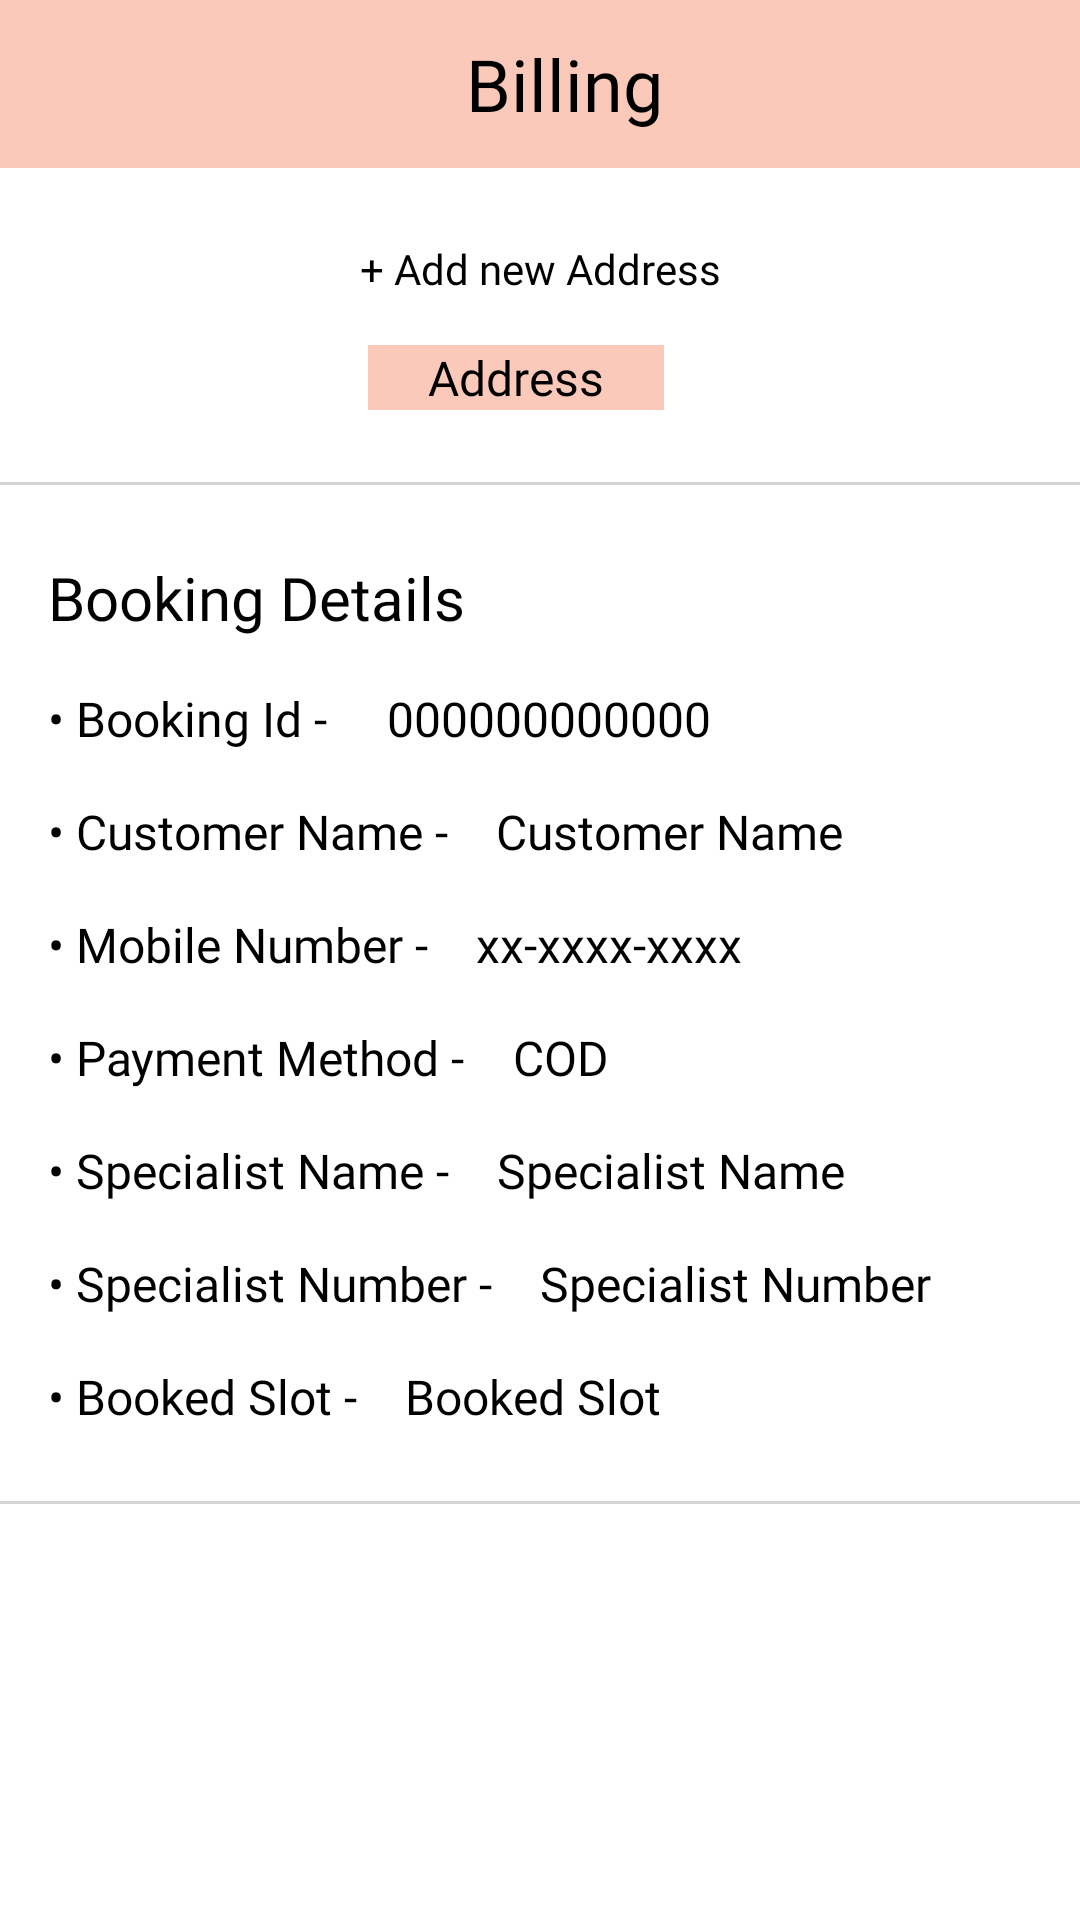

The Android layout XML behind this screen, and the referenced resources:
<!-- AndroidManifest.xml: application theme Theme.Kampo -->
<!-- res/layout/fragment_address.xml -->
<?xml version="1.0" encoding="utf-8"?>
<androidx.constraintlayout.widget.ConstraintLayout
    xmlns:android="http://schemas.android.com/apk/res/android"
    xmlns:app="http://schemas.android.com/apk/res-auto"
    xmlns:tools="http://schemas.android.com/tools"
    android:layout_width="match_parent"
    android:layout_height="match_parent"
    tools:context=".Fragments.AddressFragment">

    <androidx.appcompat.widget.Toolbar
        android:id="@+id/billingToolBar"
        android:layout_width="match_parent"
        android:layout_height="wrap_content"
        android:background="@color/pink"
        android:minHeight="?attr/actionBarSize"
        android:theme="?attr/actionBarTheme"
        app:layout_constraintEnd_toEndOf="parent"
        app:layout_constraintStart_toStartOf="parent"
        app:layout_constraintTop_toTopOf="parent">

        <LinearLayout
            android:layout_width="match_parent"
            android:layout_height="wrap_content"
            android:orientation="horizontal">

            <TextView
                android:id="@+id/billingHeading"
                android:layout_width="match_parent"
                android:layout_height="wrap_content"
                android:fontFamily="@font/poppins_semibold"
                android:gravity="center"
                android:text="Billing"
                android:textColor="?android:textColorPrimary"
                android:textSize="24sp"
                tools:layout_editor_absoluteY="16dp" />


        </LinearLayout>

    </androidx.appcompat.widget.Toolbar>

    <TextView
        android:id="@+id/addAddressText"
        android:layout_width="match_parent"
        android:layout_height="wrap_content"
        android:layout_marginTop="24dp"
        android:fontFamily="@font/poppins_medium"
        android:gravity="center"
        android:text="+ Add new Address"
        android:textColor="?android:textColorPrimary"
        app:layout_constraintEnd_toEndOf="parent"
        app:layout_constraintStart_toStartOf="parent"
        app:layout_constraintTop_toBottomOf="@+id/billingToolBar" />

    <TextView
        android:id="@+id/addressSelect"
        android:layout_width="wrap_content"
        android:layout_height="wrap_content"
        android:layout_marginStart="16dp"
        android:layout_marginTop="16dp"
        android:layout_marginEnd="32dp"
        android:background="@drawable/account_rectangle_box"
        android:fontFamily="@font/poppins_medium"
        android:paddingLeft="20dp"
        android:paddingRight="20dp"
        android:text="Address"
        android:textColor="?android:textColorPrimary"
        android:textSize="16sp"
        app:layout_constraintEnd_toEndOf="parent"
        app:layout_constraintStart_toStartOf="parent"
        app:layout_constraintTop_toBottomOf="@+id/addAddressText" />

    <View
        android:id="@+id/line_1"
        android:layout_width="match_parent"
        android:layout_height="1dp"
        android:layout_marginTop="24dp"
        android:background="#D3D3D3"
        app:layout_constraintEnd_toEndOf="parent"
        app:layout_constraintStart_toStartOf="parent"
        app:layout_constraintTop_toBottomOf="@+id/addressSelect" />

    <TextView
        android:id="@+id/bookingDetailText"
        android:layout_width="match_parent"
        android:layout_height="wrap_content"
        android:layout_marginStart="16dp"
        android:layout_marginTop="24dp"
        android:fontFamily="@font/poppins_semibold"
        android:text="Booking Details"
        android:textColor="?android:textColorPrimary"
        android:textSize="20sp"
        app:layout_constraintStart_toStartOf="parent"
        app:layout_constraintTop_toBottomOf="@+id/line_1" />

    <TextView
        android:id="@+id/bookingIdText"
        android:layout_width="wrap_content"
        android:layout_height="wrap_content"
        android:layout_marginStart="16dp"
        android:layout_marginTop="16dp"
        android:fontFamily="@font/poppins_medium"
        android:text="• Booking Id - "
        android:textColor="?android:textColorPrimary"
        android:textSize="16sp"
        app:layout_constraintStart_toStartOf="parent"
        app:layout_constraintTop_toBottomOf="@+id/bookingDetailText" />

    <TextView
        android:id="@+id/bookingIdUpdateText"
        android:layout_width="wrap_content"
        android:layout_height="wrap_content"
        android:layout_marginStart="16dp"
        android:layout_marginTop="16dp"
        android:fontFamily="@font/poppins_medium"
        android:text="000000000000"
        android:textColor="?android:textColorPrimary"
        android:textSize="16sp"
        app:layout_constraintStart_toEndOf="@+id/bookingIdText"
        app:layout_constraintTop_toBottomOf="@+id/bookingDetailText" />

    <TextView
        android:id="@+id/customerNameText"
        android:layout_width="wrap_content"
        android:layout_height="wrap_content"
        android:layout_marginStart="16dp"
        android:layout_marginTop="16dp"
        android:fontFamily="@font/poppins_medium"
        android:text="• Customer Name -"
        android:textColor="?android:textColorPrimary"
        android:textSize="16sp"
        app:layout_constraintStart_toStartOf="parent"
        app:layout_constraintTop_toBottomOf="@+id/bookingIdText" />

    <TextView
        android:id="@+id/customerUpdateName"
        android:layout_width="wrap_content"
        android:layout_height="wrap_content"
        android:layout_marginStart="16dp"
        android:layout_marginTop="16dp"
        android:text="Customer Name"
        android:fontFamily="@font/poppins_medium"
        android:textColor="?android:textColorPrimary"
        android:textSize="16sp"
        app:layout_constraintStart_toEndOf="@+id/customerNameText"
        app:layout_constraintTop_toBottomOf="@+id/bookingIdUpdateText" />

    <TextView
        android:id="@+id/customerMobileNumber"
        android:layout_width="wrap_content"
        android:layout_height="wrap_content"
        android:layout_marginStart="16dp"
        android:layout_marginTop="16dp"
        android:fontFamily="@font/poppins_medium"
        android:text="• Mobile Number -"
        android:textColor="?android:textColorPrimary"
        android:textSize="16sp"
        app:layout_constraintStart_toStartOf="parent"
        app:layout_constraintTop_toBottomOf="@+id/customerNameText" />

    <TextView
        android:id="@+id/customerUpdateMobileNumber"
        android:layout_width="wrap_content"
        android:layout_height="wrap_content"
        android:layout_marginStart="16dp"
        android:layout_marginTop="16dp"
        android:fontFamily="@font/poppins_medium"
        android:text="xx-xxxx-xxxx"
        android:textColor="?android:textColorPrimary"
        android:textSize="16sp"
        app:layout_constraintStart_toEndOf="@+id/customerMobileNumber"
        app:layout_constraintTop_toBottomOf="@+id/customerUpdateName" />

    <TextView
        android:id="@+id/paymentMethod"
        android:layout_width="wrap_content"
        android:layout_height="wrap_content"
        android:layout_marginStart="16dp"
        android:layout_marginTop="16dp"
        android:fontFamily="@font/poppins_medium"
        android:textColor="?android:textColorPrimary"
        android:textSize="16sp"
        android:text="• Payment Method -"
        app:layout_constraintStart_toStartOf="parent"
        app:layout_constraintTop_toBottomOf="@+id/customerMobileNumber" />

    <TextView
        android:id="@+id/paymentMethodUpdate"
        android:layout_width="wrap_content"
        android:layout_height="wrap_content"
        android:layout_marginStart="16dp"
        android:layout_marginTop="16dp"
        android:fontFamily="@font/poppins_medium"
        android:textColor="?android:textColorPrimary"
        android:textSize="16sp"
        android:text="COD"
        app:layout_constraintStart_toEndOf="@+id/paymentMethod"
        app:layout_constraintTop_toBottomOf="@+id/customerUpdateMobileNumber" />

    <TextView
        android:id="@+id/specialistName"
        android:layout_width="wrap_content"
        android:layout_height="wrap_content"
        android:layout_marginStart="16dp"
        android:layout_marginTop="16dp"
        android:fontFamily="@font/poppins_medium"
        android:textColor="?android:textColorPrimary"
        android:textSize="16sp"
        android:text="• Specialist Name -"
        app:layout_constraintStart_toStartOf="parent"
        app:layout_constraintTop_toBottomOf="@+id/paymentMethod" />

    <TextView
        android:id="@+id/specialistNameUpdate"
        android:layout_width="wrap_content"
        android:layout_height="wrap_content"
        android:layout_marginStart="16dp"
        android:layout_marginTop="16dp"
        android:text="Specialist Name"
        android:fontFamily="@font/poppins_medium"
        android:textColor="?android:textColorPrimary"
        android:textSize="16sp"
        app:layout_constraintStart_toEndOf="@+id/specialistName"
        app:layout_constraintTop_toBottomOf="@+id/paymentMethodUpdate" />

    <TextView
        android:id="@+id/specialistMobileNumber"
        android:layout_width="wrap_content"
        android:layout_height="wrap_content"
        android:layout_marginStart="16dp"
        android:layout_marginTop="16dp"
        android:fontFamily="@font/poppins_medium"
        android:textColor="?android:textColorPrimary"
        android:textSize="16sp"
        android:text="• Specialist Number -"
        app:layout_constraintStart_toStartOf="parent"
        app:layout_constraintTop_toBottomOf="@+id/specialistName" />

    <TextView
        android:id="@+id/specialistMobileNumberUpdate"
        android:layout_width="wrap_content"
        android:layout_height="wrap_content"
        android:layout_marginStart="16dp"
        android:layout_marginTop="16dp"
        android:fontFamily="@font/poppins_medium"
        android:text="Specialist Number"
        android:textColor="?android:textColorPrimary"
        android:textSize="16sp"
        app:layout_constraintStart_toEndOf="@+id/specialistMobileNumber"
        app:layout_constraintTop_toBottomOf="@+id/specialistNameUpdate" />

    <TextView
        android:id="@+id/bookedSlotText"
        android:layout_width="wrap_content"
        android:layout_height="wrap_content"
        android:layout_marginStart="16dp"
        android:layout_marginTop="16dp"
        android:fontFamily="@font/poppins_medium"
        android:textColor="?android:textColorPrimary"
        android:textSize="16sp"
        android:text="• Booked Slot -"
        app:layout_constraintStart_toStartOf="parent"
        app:layout_constraintTop_toBottomOf="@+id/specialistMobileNumber" />

    <TextView
        android:id="@+id/bookedSlotUpdate"
        android:layout_width="wrap_content"
        android:layout_height="wrap_content"
        android:layout_marginStart="16dp"
        android:layout_marginTop="16dp"
        android:fontFamily="@font/poppins_medium"
        android:textColor="?android:textColorPrimary"
        android:textSize="16sp"
        android:text="Booked Slot"
        app:layout_constraintStart_toEndOf="@+id/bookedSlotText"
        app:layout_constraintTop_toBottomOf="@+id/specialistMobileNumberUpdate" />

    <View
        android:id="@+id/line_2"
        android:layout_width="match_parent"
        android:layout_height="1dp"
        android:layout_marginTop="24dp"
        android:background="#D3D3D3"
        app:layout_constraintEnd_toEndOf="parent"
        app:layout_constraintStart_toStartOf="parent"
        app:layout_constraintTop_toBottomOf="@+id/bookedSlotText" />

</androidx.constraintlayout.widget.ConstraintLayout>
<!-- resources referenced by this layout -->
<resources>
  <color name="pink">#FAC9B9</color>
  <!-- drawable account_rectangle_box (drawable) -->
  <?xml version="1.0" encoding="utf-8"?>
  <shape android:shape="rectangle"
      xmlns:android="http://schemas.android.com/apk/res/android">
  <solid android:color="@color/pink"/>
  
  </shape>
  <style name="Theme.Kampo" parent="Theme.MaterialComponents.DayNight.NoActionBar">
          
          <item name="colorPrimary">@color/pink</item>
          <item name="colorPrimaryVariant">@color/pink</item>
          <item name="colorOnPrimary">@color/white</item>
          <item name="color">@color/white</item>
          <item name="icon">@color/black</item>
          
          <item name="colorSecondary">@color/teal_200</item>
          <item name="colorSecondaryVariant">@color/teal_700</item>
          <item name="colorOnSecondary">@color/black</item>
          
          <item name="android:statusBarColor" tools:targetApi="l">?attr/colorPrimaryVariant</item>
          
          <item name="android:textColorPrimary">@color/black</item>
      </style>
  <color name="white">#FFFFFFFF</color>
  <color name="black">#FF000000</color>
  <color name="teal_200">#FF03DAC5</color>
  <color name="teal_700">#FF018786</color>
</resources>
